Run: headless pygame with SDL's dummy video driver; simulated clock (each Clock.tick advances the game by its frame time, no real sleeping); random seed 0; keys injected as events and as key.get_pressed() state; no mouse input.
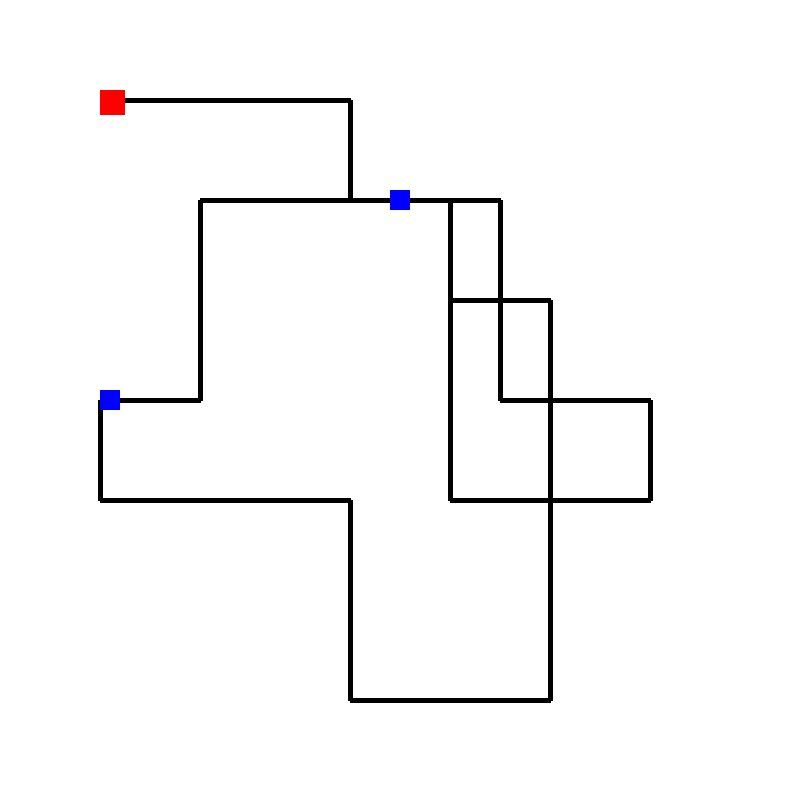
Frame 1 of 4 · flips 1–60 · no input
Frame 2 of 4 · flips 61–180 · tapped SPACE, RETURN · held RIGHT (→), D · screen unchanged from frame 1, image omitted
Frame 3 of 4 · flips 181–300 · held DOWN (↓), S · screen unchanged from frame 2, image omitted
Frame 4 of 4 · flips 301–420 · held LEFT (←), A, UP (↑), W · screen unchanged from frame 3, image omitted

The pygame program that drew these frames:

import pygame

WIDTH, HEIGHT, FPS = 800, 800, 60
BLACK, WHITE, RED, BLUE = (0, 0, 0), (255, 255, 255), (255, 0, 0), (0, 0, 255)

pygame.init()
screen = pygame.display.set_mode((WIDTH, HEIGHT))
pygame.display.set_caption("Bus Route Planning System")
clock = pygame.time.Clock()


route1 = [(100, 100), (350, 100)]
route2 = [(350, 100), (350, 200)]
route3 = [(350, 200), (500, 200)]
route4 = [(500, 200), (500, 400)]
route5 = [(500, 400), (650, 400)]
route6 = [(650, 400), (650, 500)]
route7 = [(650, 500), (550, 500)]
route8 = [(550, 500), (550, 700)]
route9 = [(550, 700), (350, 700)]
route10 = [(350, 700), (350, 500)]
route11 = [(350, 500), (100, 500)]
route12 = [(100, 500), (100, 400)]
route13 = [(100, 400), (200, 400)]
route14 = [(200, 400), (200, 200)]
route15 = [(200, 200), (450, 200)]
route16 = [(450, 200), (450, 300)]
route17 = [(450, 300), (550, 300)]
route18 = [(550, 300), (550, 500)]
route19 = [(550, 500), (450, 500)]
route20 = [(450, 500), (450, 300)]
routes = [route1, route2, route3, route4, route5, route6, route7, route8, route9, route10, route11, route12, route13, route14, route15, route16, route17, route18, route19, route20]

running = True
while running:
    for event in pygame.event.get():
        if event.type == pygame.QUIT:
            running = False

    screen.fill(WHITE)

    for start, end in routes:
        pygame.draw.line(screen, BLACK, start, end, 5)

    pygame.draw.rect(screen, RED, (100, 90, 25, 25)) 

    passenger_locations = [(100, 390), (390, 190)] 
    for loc in passenger_locations:
        pygame.draw.rect(screen, BLUE, (loc[0], loc[1], 20, 20)) 

    pygame.display.flip()

    clock.tick(FPS)

pygame.quit()
